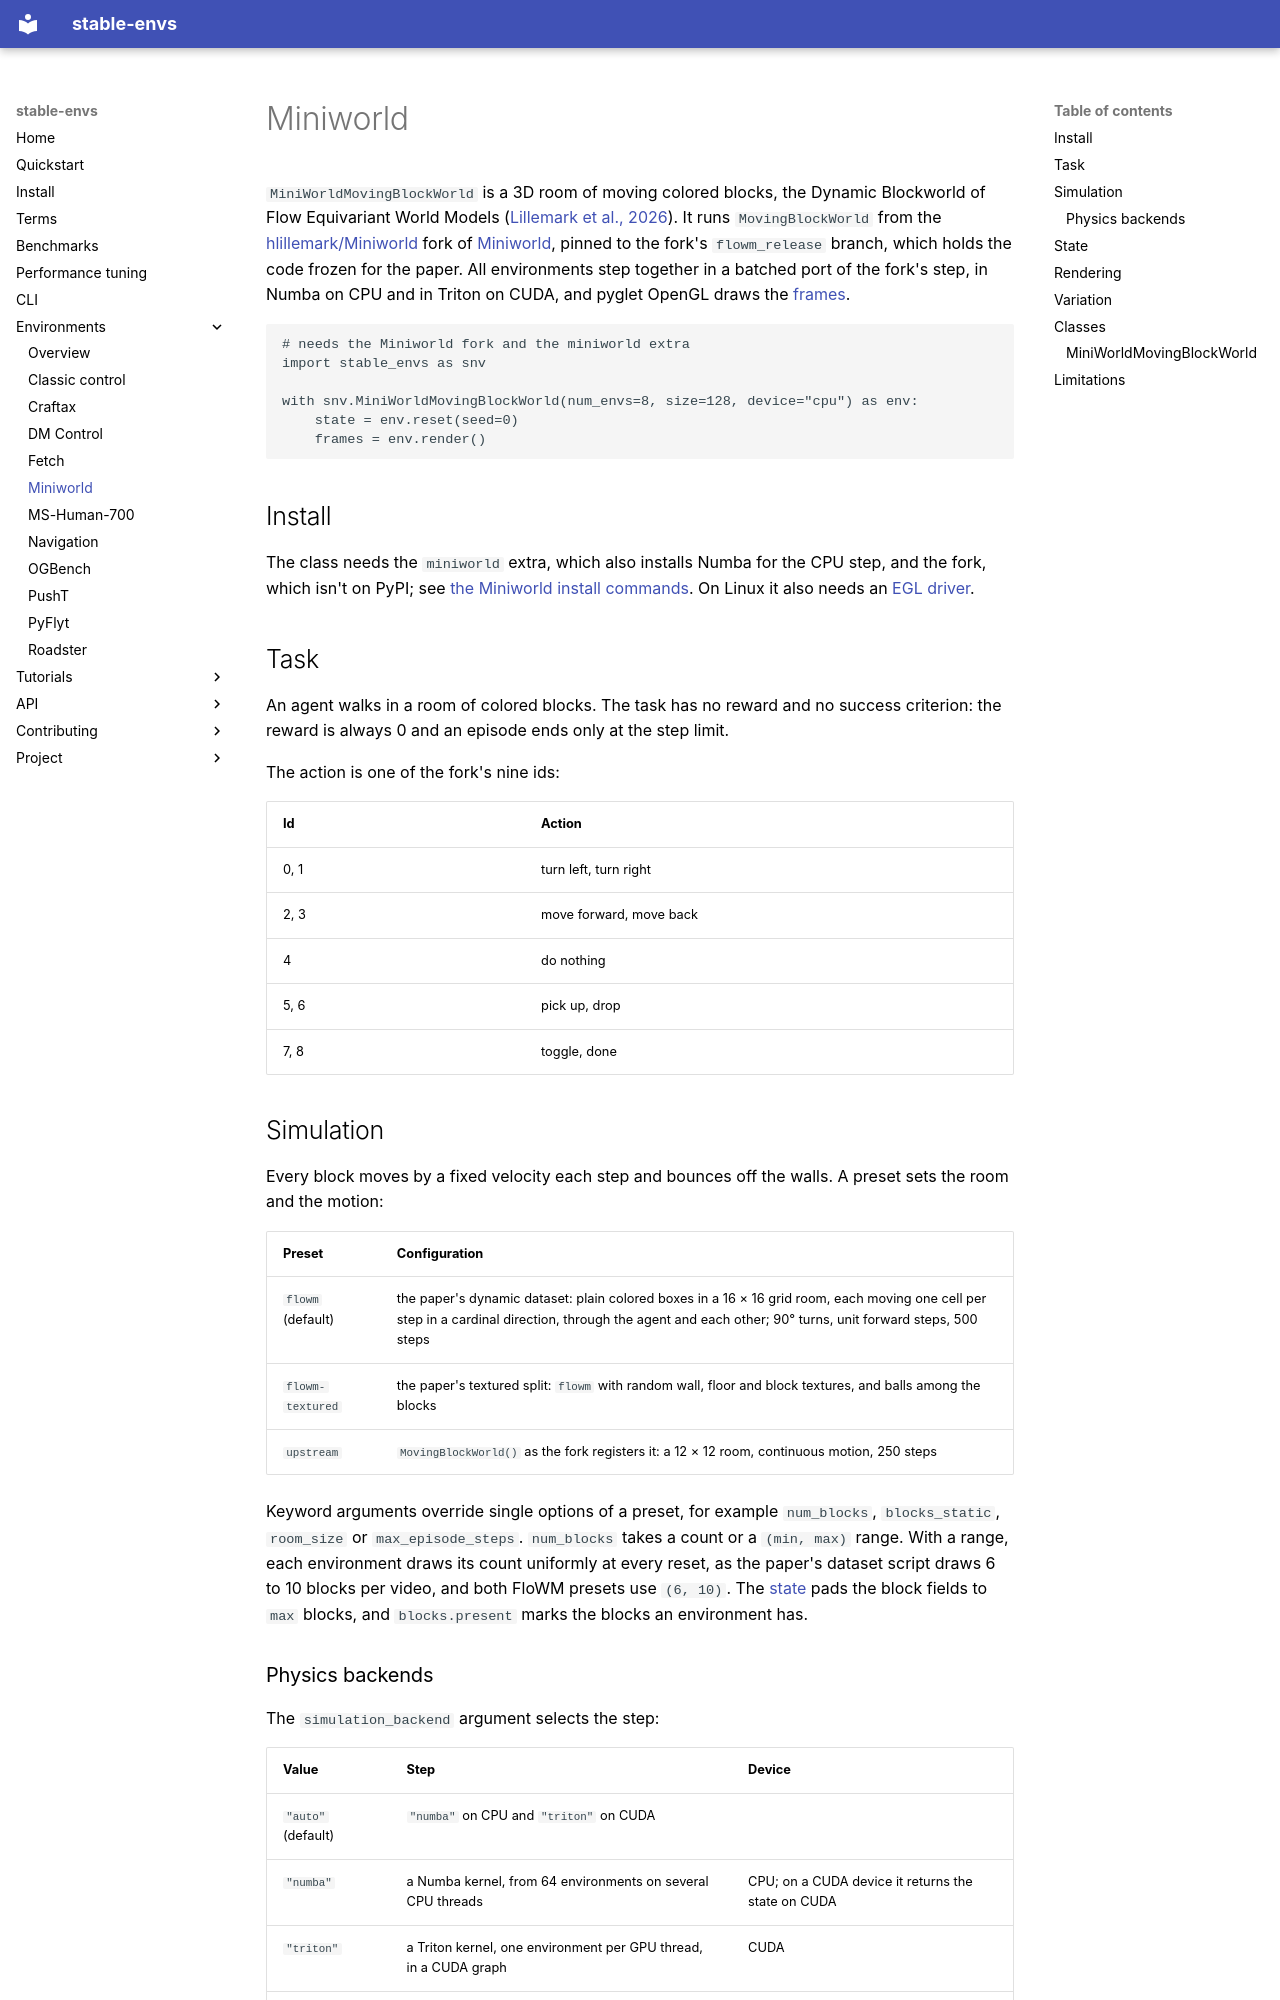

repository: galilai-group/stable-envs · page: environments/miniworld/index.html · generator: mkdocs

# Miniworld

`MiniWorldMovingBlockWorld` is a 3D room of moving colored blocks, the Dynamic Blockworld of Flow Equivariant World Models ([Lillemark et al., 2026](https://arxiv.org/abs/2601.01075)). It runs `MovingBlockWorld` from the [hlillemark/Miniworld](https://github.com/hlillemark/Miniworld) fork of [Miniworld](https://github.com/Farama-Foundation/Miniworld), pinned to the fork's `flowm_release` branch, which holds the code frozen for the paper. All environments step together in a batched port of the fork's step, in Numba on CPU and in Triton on CUDA, and pyglet OpenGL draws the [frames](../terms.md#frame).

```python
# needs the Miniworld fork and the miniworld extra
import stable_envs as snv

with snv.MiniWorldMovingBlockWorld(num_envs=8, size=128, device="cpu") as env:
    state = env.reset(seed=0)
    frames = env.render()
```

## Install

The class needs the `miniworld` extra, which also installs Numba for the CPU step, and the fork, which isn't on PyPI; see [the Miniworld install commands](../install.md#miniworld). On Linux it also needs an [EGL driver](../install.md#what-each-family-needs).

## Task

An agent walks in a room of colored blocks. The task has no reward and no success criterion: the reward is always 0 and an episode ends only at the step limit.

The action is one of the fork's nine ids:

| Id | Action |
|---|---|
| 0, 1 | turn left, turn right |
| 2, 3 | move forward, move back |
| 4 | do nothing |
| 5, 6 | pick up, drop |
| 7, 8 | toggle, done |

## Simulation

Every block moves by a fixed velocity each step and bounces off the walls. A preset sets the room and the motion:

| Preset | Configuration |
|---|---|
| `flowm` (default) | the paper's dynamic dataset: plain colored boxes in a 16 × 16 grid room, each moving one cell per step in a cardinal direction, through the agent and each other; 90° turns, unit forward steps, 500 steps |
| `flowm-textured` | the paper's textured split: `flowm` with random wall, floor and block textures, and balls among the blocks |
| `upstream` | `MovingBlockWorld()` as the fork registers it: a 12 × 12 room, continuous motion, 250 steps |

Keyword arguments override single options of a preset, for example `num_blocks`, `blocks_static`, `room_size` or `max_episode_steps`. `num_blocks` takes a count or a `(min, max)` range. With a range, each environment draws its count uniformly at every reset, as the paper's dataset script draws 6 to 10 blocks per video, and both FloWM presets use `(6, 10)`. The [state](../terms.md#state) pads the block fields to `max` blocks, and `blocks.present` marks the blocks an environment has.
